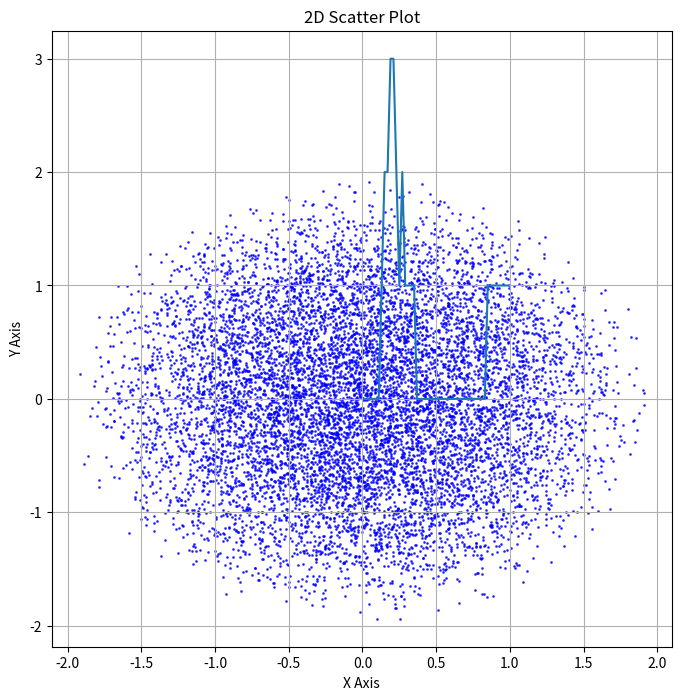

Reproduce this figure in Python.
import matplotlib.pyplot as plt
import numpy as np

def myFunc(r, rD, f):
    return 3 * r**4 - 4 * rD * r**3 + f * rD**4 

def myFuncDer(r, rD, f):
    return 12 * r**3 - 12 * rD * r**2

def newton(f, df, x0, max_iter, eps):
    i = 0
    err = np.inf
    x = x0
    while err > eps and i < max_iter:
        i += 1
        x_prev = x
        x = x - f(x) / df(x)
        err = np.abs(x - x_prev)
    
    return x

def sample_from_linear(rd, n):
    nums = np.zeros(n)
    for i in range(n):
        f = np.random.random()
        func = lambda r: myFunc(r, rd, f)
        funcDer = lambda r: myFuncDer(r, rd, f)
        nums[i] = newton(func, funcDer, rd / 2, 100, 0.01)
        
    return nums

def sample_from_spherical(rd, n):
    phi = np.random.random(n) * 2 * np.pi
    costheta = np.random.random(n) * 2 - 1
    theta = np.arccos(costheta)
    r = sample_from_linear(rd, n)

    x = r * np.sin(theta) * np.cos(phi)
    y = r * np.sin(theta) * np.sin(phi)
    z = r * np.cos(theta)

    return x, y, z

def get_count_in_box(x, y, z, xc, yc, zc, dx, dy, dz):
    cnt = 0
    for p in zip(x, y, z):
        if p[0] >= xc - dx/2 and p[0] <= xc + dx/2 \
            and p[1] >= yc - dy/2 and p[1] <= yc + dy/2 \
            and p[2] >= zc - dz/2 and p[2] <= zc + dz/2:
            cnt += 1

    return cnt

def get_counts_along_x(x, y, z, rd, n):
    counts = np.zeros(n)
    xcs = np.zeros(n)
    dx = rd / n
    for i in range(n):
        xc = i * dx + dx / 2
        xcs[i] = xc
        counts[i] = get_count_in_box(x, y, z, xc, 0, 0, .1, .1, .1)

    return xcs, counts


x, y, z = sample_from_spherical(2, int(1e4))

plt.figure(figsize=(8, 8))
plt.scatter(x, z, c='blue', marker='o', alpha=0.7, s=1)

plt.xlabel('X Axis')
plt.ylabel('Y Axis')
plt.title('2D Scatter Plot')

plt.grid(True)
plt.show()

centers, counts = get_counts_along_x(x, y, z, 1, 50)
plt.plot(centers, counts)
plt.show()